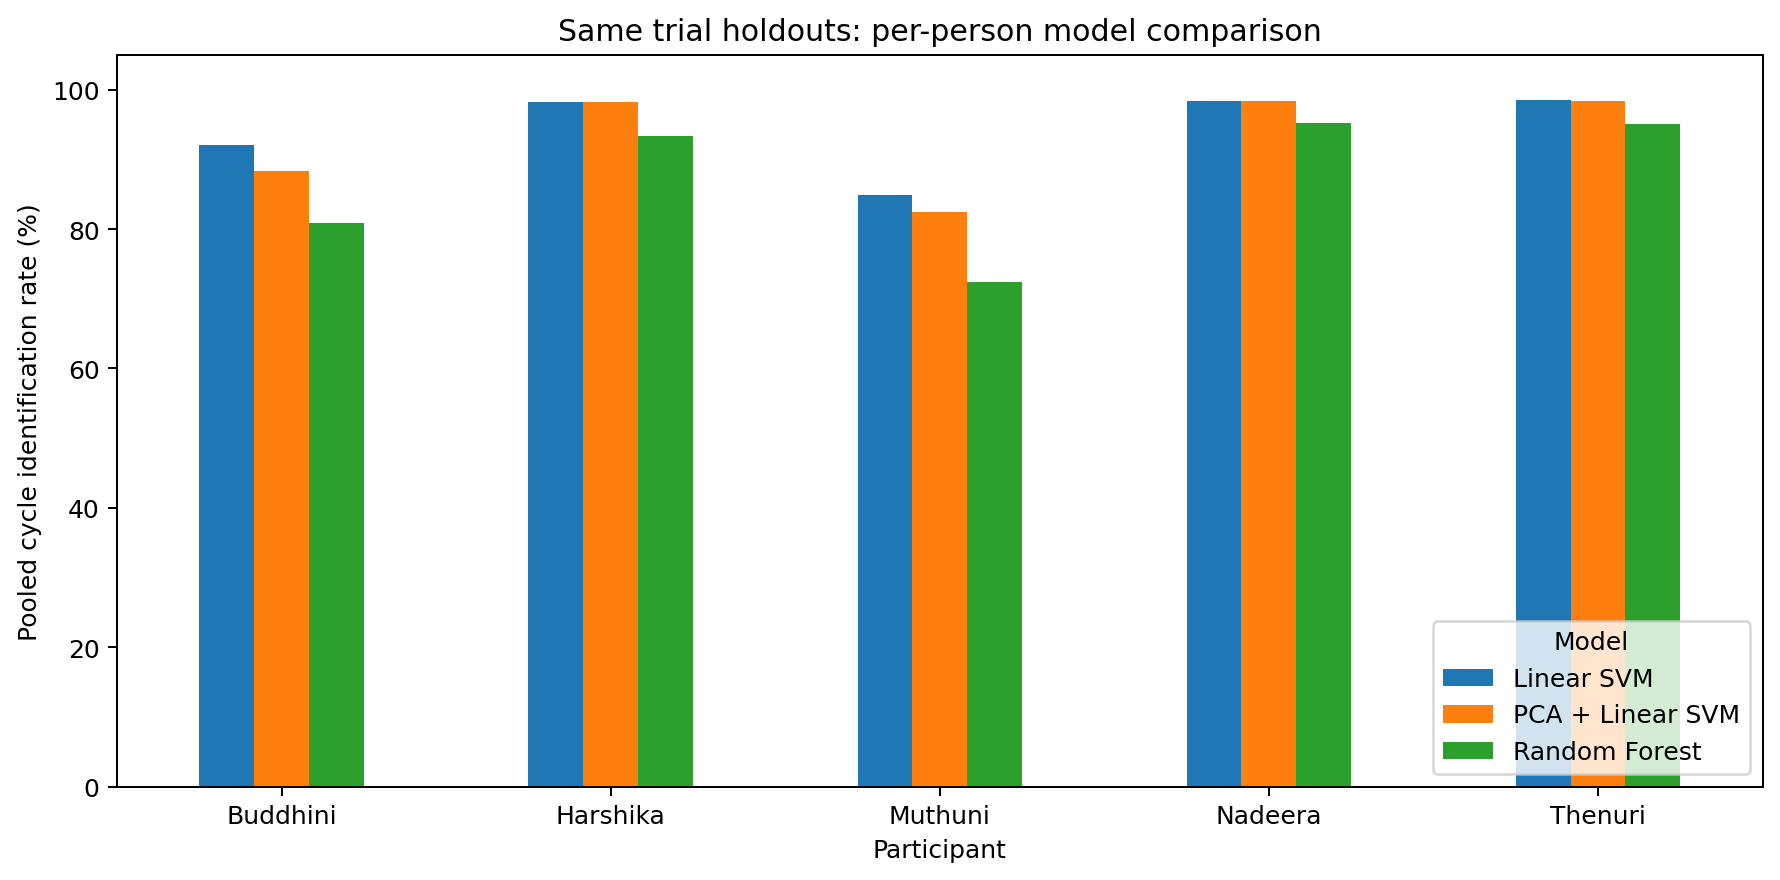

The table this chart was drawn from, first rows:
person, Linear SVM, PCA + Linear SVM, Random Forest
Buddhini, 92.15, 88.41, 80.93
Harshika, 98.31, 98.31, 93.33
Muthuni, 84.85, 82.45, 72.44
Nadeera, 98.36, 98.38, 95.3
Thenuri, 98.48, 98.36, 95.11
